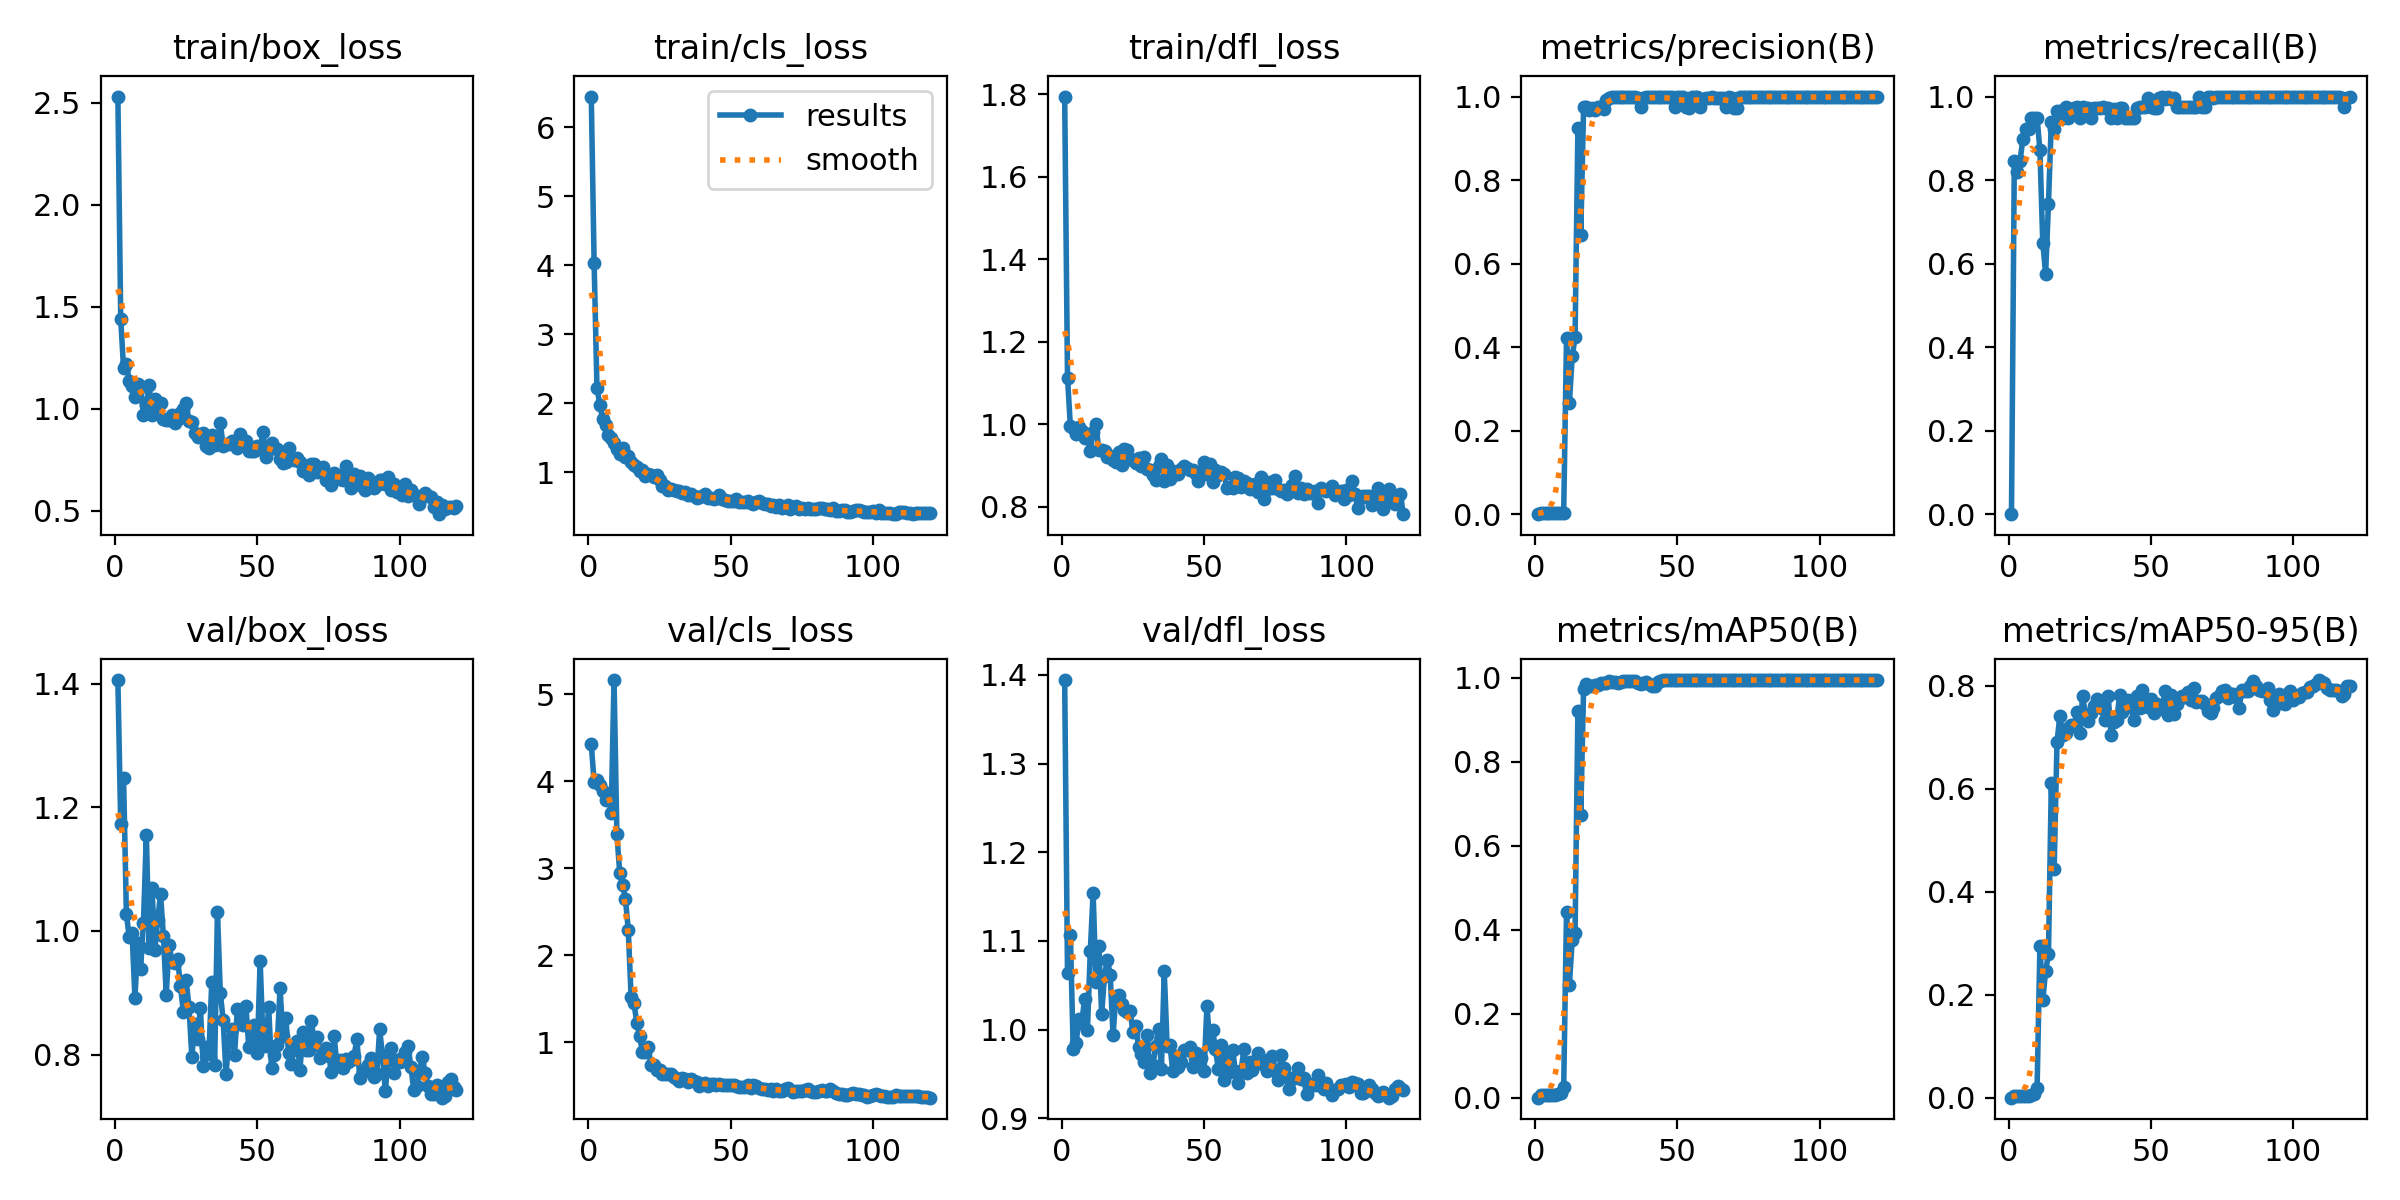

The file beside this chart, header and first rows:
epoch, time, train/box_loss, train/cls_loss, train/dfl_loss, metrics/precision(B), metrics/recall(B), metrics/mAP50(B), metrics/mAP50-95(B), val/box_loss, val/cls_loss, val/dfl_loss, lr/pg0, lr/pg1, lr/pg2
1, 3.169, 2.53, 6.448, 1.794, 0, 0, 0, 0, 1.406, 4.424, 1.394, 0.00014, 0.00014, 0.00014
2, 5.143, 1.44, 4.037, 1.113, 0.00282, 0.8461, 0.00565, 0.00245, 1.173, 3.987, 1.063, 0.0002975, 0.0002975, 0.0002975
3, 6.955, 1.199, 2.226, 0.9956, 0.00274, 0.8205, 0.00694, 0.00252, 1.247, 4.018, 1.107, 0.0004524, 0.0004524, 0.0004524
4, 8.576, 1.219, 1.983, 0.9898, 0.00282, 0.8461, 0.00725, 0.0037, 1.027, 3.957, 0.9778, 0.0006047, 0.0006047, 0.0006047
5, 10.02, 1.137, 1.773, 0.9766, 0.00299, 0.8974, 0.00729, 0.00368, 0.9897, 3.885, 0.9844, 0.0007543, 0.0007543, 0.0007543
6, 11.46, 1.112, 1.691, 0.9924, 0.00308, 0.9231, 0.00648, 0.00293, 0.9962, 3.781, 1.012, 0.0009012, 0.0009012, 0.0009012
7, 13.28, 1.055, 1.545, 0.9839, 0.00308, 0.9231, 0.00628, 0.00323, 0.8918, 3.835, 1.007, 0.001046, 0.001046, 0.001046
8, 14.72, 1.121, 1.498, 0.9669, 0.00316, 0.9487, 0.00764, 0.00489, 0.9806, 3.636, 1.035, 0.001187, 0.001187, 0.001187
9, 16.19, 1.108, 1.426, 0.9678, 0.00316, 0.9487, 0.01186, 0.00804, 0.9385, 5.161, 0.9997, 0.001326, 0.001326, 0.001326
10, 17.64, 0.9692, 1.336, 0.9358, 0.00316, 0.9487, 0.0254, 0.01795, 1.014, 3.388, 1.088, 0.001463, 0.001463, 0.001463
11, 19.1, 1.02, 1.273, 0.9808, 0.4215, 0.8718, 0.4426, 0.2943, 1.155, 2.949, 1.154, 0.001596, 0.001596, 0.001596
12, 20.62, 1.116, 1.353, 0.9994, 0.2659, 0.6501, 0.2684, 0.189, 0.9732, 2.803, 1.053, 0.001728, 0.001728, 0.001728
13, 22.01, 0.9719, 1.226, 0.9372, 0.3775, 0.5756, 0.3761, 0.2464, 1.069, 2.648, 1.095, 0.001802, 0.001802, 0.001802
14, 23.43, 1.049, 1.235, 0.9371, 0.4239, 0.7436, 0.3931, 0.2782, 0.97, 2.291, 1.018, 0.001785, 0.001785, 0.001785
15, 24.83, 1.016, 1.148, 0.9346, 0.9243, 0.9387, 0.9217, 0.6101, 1.018, 1.522, 1.061, 0.001769, 0.001769, 0.001769
16, 26.22, 1.029, 1.105, 0.9203, 0.6694, 0.9231, 0.6744, 0.4435, 1.059, 1.448, 1.079, 0.001752, 0.001752, 0.001752
17, 27.59, 0.9495, 1.074, 0.9236, 0.9741, 0.9663, 0.9744, 0.6895, 0.992, 1.222, 1.062, 0.001736, 0.001736, 0.001736
18, 28.99, 0.9453, 1.016, 0.9143, 0.9741, 0.9653, 0.9848, 0.7418, 0.897, 1.066, 0.9935, 0.00172, 0.00172, 0.00172
19, 30.68, 0.9431, 1.031, 0.9081, 0.9689, 0.9487, 0.9809, 0.7041, 0.9781, 0.8817, 1.038, 0.001703, 0.001703, 0.001703
20, 32.17, 0.9716, 0.954, 0.9325, 0.9724, 0.9744, 0.982, 0.7079, 0.9505, 0.8828, 1.039, 0.001687, 0.001687, 0.001687
21, 33.57, 0.9286, 0.969, 0.9008, 0.9682, 0.9487, 0.9827, 0.7185, 0.9486, 0.9467, 1.029, 0.00167, 0.00167, 0.00167
22, 34.95, 0.9483, 0.9584, 0.9399, 0.9743, 0.9713, 0.9841, 0.7237, 0.9546, 0.7319, 1.022, 0.001654, 0.001654, 0.001654
23, 36.35, 0.9818, 0.9362, 0.9368, 0.9743, 0.9732, 0.9882, 0.722, 0.9112, 0.733, 1.02, 0.001637, 0.001637, 0.001637
24, 37.73, 1.001, 0.9566, 0.9153, 0.9705, 0.9744, 0.9889, 0.7493, 0.8696, 0.6814, 1.021, 0.00162, 0.00162, 0.00162
25, 39.2, 1.028, 0.8862, 0.9126, 0.9916, 0.9487, 0.9882, 0.7088, 0.92, 0.6851, 0.9971, 0.001604, 0.001604, 0.001604
26, 40.61, 0.9385, 0.8082, 0.907, 0.9964, 0.9744, 0.9936, 0.7789, 0.8772, 0.6299, 1.004, 0.001587, 0.001587, 0.001587
27, 41.98, 0.9371, 0.7956, 0.9192, 1, 0.972, 0.9897, 0.7432, 0.7962, 0.6297, 0.9807, 0.001571, 0.001571, 0.001571
28, 43.42, 0.8825, 0.7443, 0.8995, 1, 0.9716, 0.9892, 0.731, 0.8495, 0.6387, 0.9727, 0.001554, 0.001554, 0.001554
29, 44.77, 0.8594, 0.7626, 0.9216, 0.9979, 0.9487, 0.9879, 0.7467, 0.8258, 0.636, 0.9632, 0.001538, 0.001538, 0.001538
30, 46.15, 0.8657, 0.7412, 0.8914, 1, 0.9728, 0.9906, 0.7598, 0.8752, 0.6024, 0.9936, 0.001522, 0.001522, 0.001522
31, 47.79, 0.8817, 0.729, 0.8895, 1, 0.9735, 0.992, 0.7738, 0.7814, 0.5708, 0.9513, 0.001505, 0.001505, 0.001505
32, 49.17, 0.8183, 0.7321, 0.8774, 1, 0.9736, 0.9936, 0.7623, 0.8128, 0.5489, 0.9602, 0.001489, 0.001489, 0.001489
33, 50.53, 0.8103, 0.6985, 0.8656, 1, 0.9738, 0.9931, 0.7545, 0.8014, 0.5846, 0.9812, 0.001472, 0.001472, 0.001472
34, 51.9, 0.8731, 0.7197, 0.8985, 1, 0.973, 0.9931, 0.7333, 0.918, 0.5762, 1.001, 0.001455, 0.001455, 0.001455
35, 53.3, 0.8216, 0.6781, 0.916, 1, 0.9729, 0.992, 0.7796, 0.7832, 0.5457, 0.956, 0.001439, 0.001439, 0.001439
36, 54.82, 0.8495, 0.6795, 0.8624, 0.9975, 0.9487, 0.9887, 0.704, 1.03, 0.5816, 1.066, 0.001422, 0.001422, 0.001422
37, 56.21, 0.9283, 0.6633, 0.9, 0.9743, 0.9714, 0.9864, 0.7301, 0.9002, 0.5543, 0.9815, 0.001406, 0.001406, 0.001406
38, 57.56, 0.8188, 0.6353, 0.8675, 0.9968, 0.9487, 0.987, 0.7341, 0.8562, 0.538, 0.9824, 0.001389, 0.001389, 0.001389
39, 58.98, 0.8276, 0.6456, 0.8853, 1, 0.9725, 0.9897, 0.7812, 0.7693, 0.5009, 0.9532, 0.001373, 0.001373, 0.001373
40, 60.37, 0.8262, 0.6574, 0.8782, 1, 0.9725, 0.9855, 0.749, 0.8233, 0.5199, 0.9707, 0.001357, 0.001357, 0.001357
41, 61.72, 0.843, 0.6797, 0.8804, 0.9982, 0.9487, 0.98, 0.7587, 0.8419, 0.5258, 0.9583, 0.00134, 0.00134, 0.00134
42, 63.08, 0.8237, 0.6257, 0.8902, 0.9984, 0.9487, 0.9812, 0.7724, 0.799, 0.4962, 0.964, 0.001324, 0.001324, 0.001324
43, 64.44, 0.8064, 0.6238, 0.8983, 0.9983, 0.9487, 0.9892, 0.7582, 0.8739, 0.5166, 0.9775, 0.001307, 0.001307, 0.001307
44, 65.85, 0.8745, 0.6149, 0.8943, 0.9981, 0.9487, 0.9928, 0.7341, 0.8721, 0.5141, 0.9771, 0.00129, 0.00129, 0.00129
45, 67.27, 0.8453, 0.6263, 0.8888, 1, 0.9721, 0.9945, 0.7796, 0.8476, 0.5096, 0.9803, 0.001274, 0.001274, 0.001274
46, 68.89, 0.8446, 0.6694, 0.89, 0.9984, 0.9744, 0.9945, 0.7561, 0.8792, 0.5212, 0.9581, 0.001257, 0.001257, 0.001257
47, 70.25, 0.7911, 0.6095, 0.8803, 0.9999, 0.9744, 0.994, 0.7916, 0.8119, 0.5055, 0.9741, 0.001241, 0.001241, 0.001241
48, 71.65, 0.7918, 0.601, 0.8611, 1, 0.9744, 0.994, 0.7602, 0.818, 0.5021, 0.9662, 0.001224, 0.001224, 0.001224
49, 73.04, 0.7919, 0.5899, 0.8846, 0.9749, 0.9977, 0.9945, 0.758, 0.848, 0.5111, 0.9678, 0.001208, 0.001208, 0.001208
50, 74.4, 0.8182, 0.5897, 0.9085, 0.9989, 0.9744, 0.9945, 0.774, 0.8023, 0.5084, 0.9537, 0.001192, 0.001192, 0.001192
51, 75.75, 0.8035, 0.5841, 0.8795, 1, 0.9737, 0.9945, 0.7461, 0.9523, 0.5097, 1.027, 0.001175, 0.001175, 0.001175
52, 77.12, 0.8855, 0.6143, 0.9041, 1, 0.9735, 0.9945, 0.7649, 0.8235, 0.4954, 0.9843, 0.001159, 0.001159, 0.001159
53, 78.54, 0.7629, 0.5641, 0.8589, 0.9749, 0.9977, 0.9945, 0.7553, 0.8147, 0.4793, 0.9998, 0.001142, 0.001142, 0.001142
54, 79.93, 0.8045, 0.5758, 0.8882, 0.9736, 1, 0.9945, 0.7584, 0.8769, 0.4872, 0.9778, 0.001125, 0.001125, 0.001125
55, 81.32, 0.8307, 0.5758, 0.8764, 1, 0.9945, 0.995, 0.7885, 0.7782, 0.4899, 0.9555, 0.001109, 0.001109, 0.001109
56, 82.96, 0.8076, 0.5795, 0.8846, 0.9984, 1, 0.995, 0.742, 0.7992, 0.5104, 0.9829, 0.001092, 0.001092, 0.001092
57, 84.33, 0.802, 0.5556, 0.8793, 1, 0.9951, 0.995, 0.7816, 0.8153, 0.4785, 0.9435, 0.001076, 0.001076, 0.001076
58, 85.8, 0.7519, 0.5351, 0.8458, 0.9749, 0.996, 0.9945, 0.7454, 0.9073, 0.502, 0.9721, 0.001059, 0.001059, 0.001059
59, 87.19, 0.7365, 0.577, 0.8484, 0.9941, 0.9744, 0.994, 0.7646, 0.8294, 0.4987, 0.9525, 0.001043, 0.001043, 0.001043
60, 88.57, 0.7379, 0.5783, 0.8464, 0.996, 0.9744, 0.994, 0.7739, 0.8598, 0.4718, 0.9776, 0.001027, 0.001027, 0.001027
... 60 more rows
